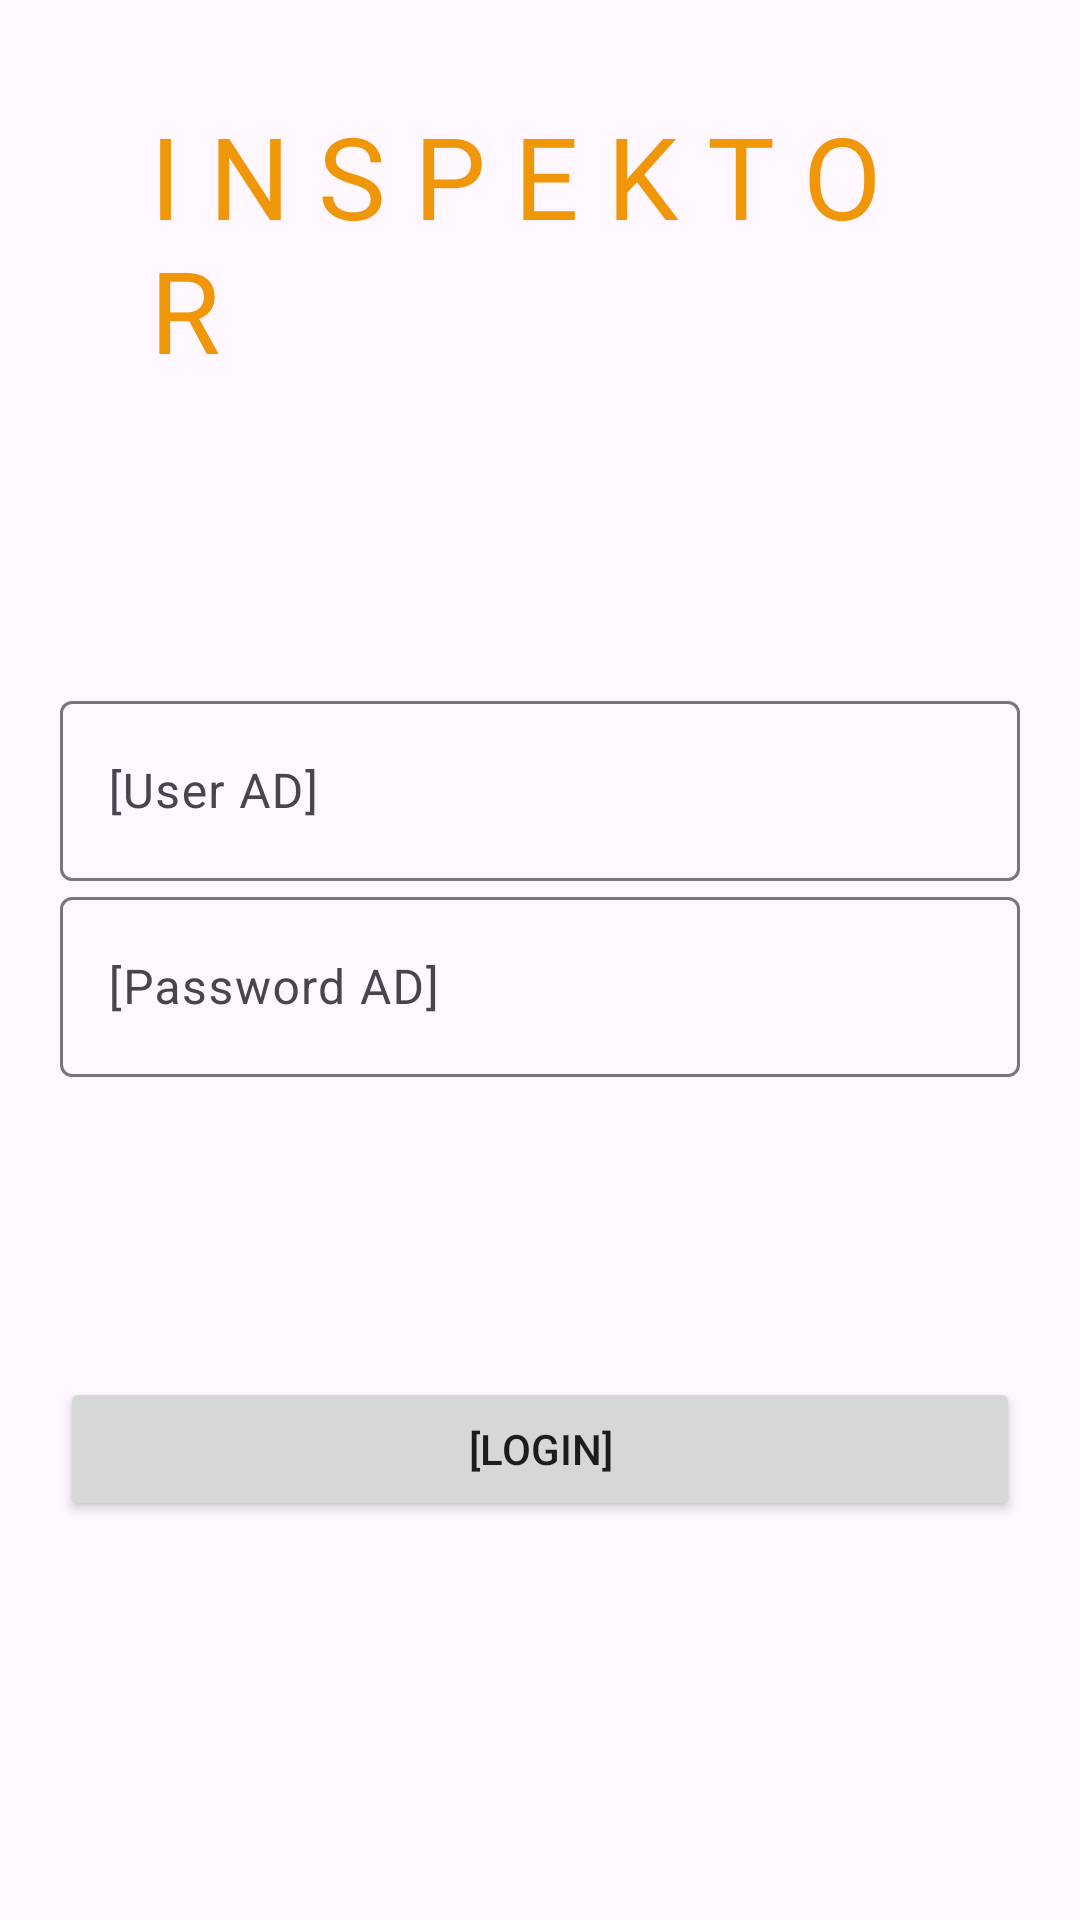

Reconstruct the res/layout file that produces this screen, plus the resources it refers to.
<!-- AndroidManifest.xml: application theme Theme.Inspektor -->
<!-- res/layout/activity_login.xml -->
<?xml version="1.0" encoding="utf-8"?>
<LinearLayout xmlns:android="http://schemas.android.com/apk/res/android"
    android:layout_width="match_parent"
    android:layout_height="match_parent"
    android:gravity="center_vertical"
    android:orientation="vertical"
    android:padding="20dp">

    <TextView
        android:layout_width="wrap_content"
        android:layout_height="wrap_content"
        android:text="I N S P E K T O R"
        android:layout_gravity="center"
        android:layout_marginBottom="100dp"
        android:layout_marginHorizontal="30dp"
        android:textSize="38sp"
        android:textColor="@color/win8_orange"/>

    <com.google.android.material.textfield.TextInputLayout
        android:layout_width="match_parent"
        android:layout_height="wrap_content">

        <com.google.android.material.textfield.TextInputEditText
            android:id="@+id/editText_username"
            android:layout_width="match_parent"
            android:layout_height="60dp"
            android:hint="@string/user_ad"
            android:inputType="text"
            />
    </com.google.android.material.textfield.TextInputLayout>

    <com.google.android.material.textfield.TextInputLayout
        android:layout_width="match_parent"
        android:layout_height="wrap_content">
        <com.google.android.material.textfield.TextInputEditText
            android:id="@+id/editText_password"
            android:layout_width="match_parent"
            android:layout_height="60dp"
            android:hint="@string/password_ad"
            android:inputType="textPassword">

        </com.google.android.material.textfield.TextInputEditText>
    </com.google.android.material.textfield.TextInputLayout>


    
    <Button
        android:id="@+id/button_login"
        android:layout_width="match_parent"
        android:layout_height="wrap_content"
        android:text="@string/login"
        android:layout_marginVertical="100dp"/>

</LinearLayout>
<!-- resources referenced by this layout -->
<resources>
  <color name="win8_orange">#F09609</color>
  <string name="login">[Login]</string>
  <string name="password_ad">[Password AD]</string>
  <string name="user_ad">[User AD]</string>
  <style name="Theme.Inspektor" parent="Base.Theme.Inspektor" />
  <style name="Base.Theme.Inspektor" parent="Theme.Material3.DayNight.NoActionBar">
          
          
      </style>
</resources>
